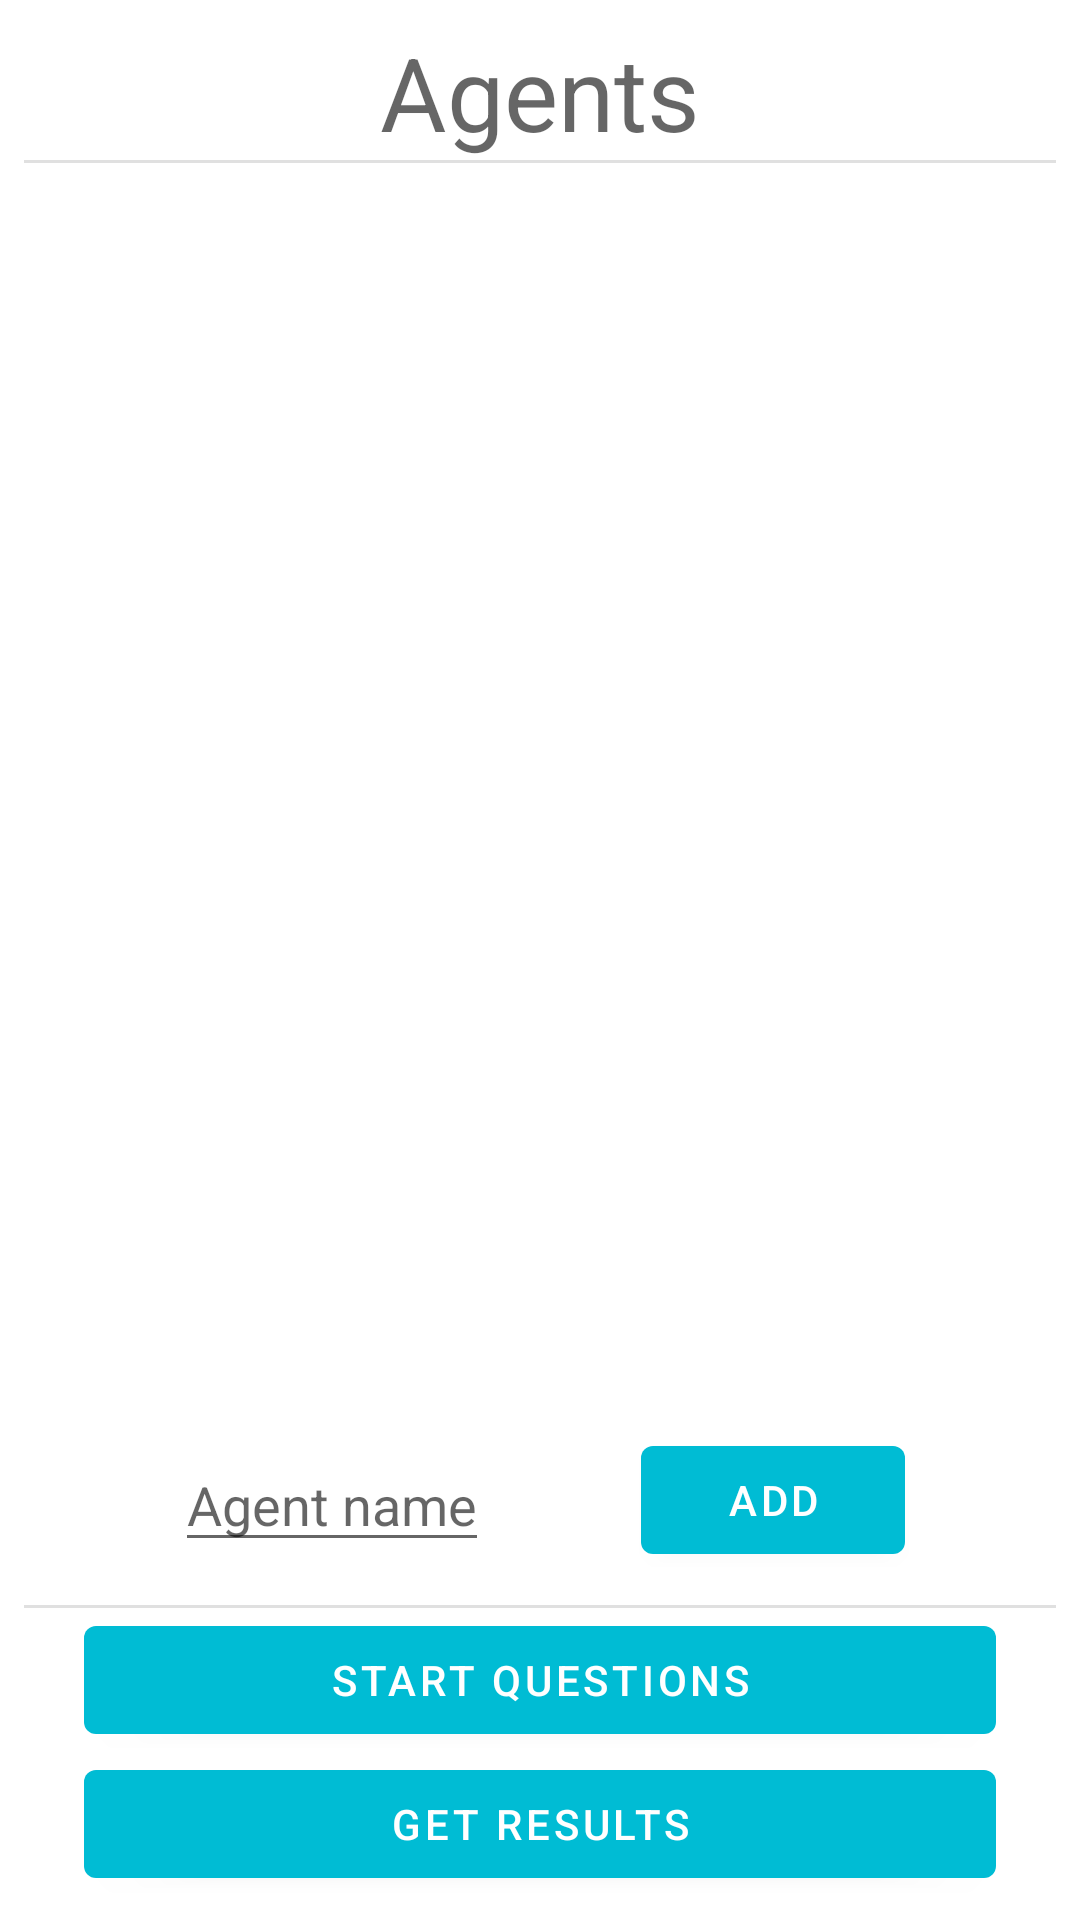

Android layout source for this screen:
<!-- AndroidManifest.xml: application theme Theme.DecisionMaking -->
<!-- res/layout/fragment_agents.xml -->
<?xml version="1.0" encoding="utf-8"?>
<androidx.constraintlayout.widget.ConstraintLayout xmlns:android="http://schemas.android.com/apk/res/android"
    xmlns:app="http://schemas.android.com/apk/res-auto"
    xmlns:tools="http://schemas.android.com/tools"
    android:layout_width="match_parent"
    android:layout_height="match_parent"
    android:padding="8sp"
    tools:context=".presentation.input.ui.InputBikeFragment">

    <TextView
        android:id="@+id/headerTitle"
        android:layout_width="match_parent"
        android:layout_height="wrap_content"
        android:gravity="center"
        android:layout_marginBottom="40dp"
        android:text="Agents"
        android:textAppearance="@style/TextAppearance.AppCompat.Display1"
        app:layout_constraintEnd_toEndOf="parent"
        app:layout_constraintStart_toStartOf="parent"
        app:layout_constraintTop_toTopOf="parent"
        app:layout_constraintVertical_bias="0.0"
        app:layout_constraintVertical_chainStyle="packed" />

    <com.google.android.material.divider.MaterialDivider
        android:id="@+id/dividerBelowHeader"
        android:layout_width="match_parent"
        android:layout_height="wrap_content"
        app:layout_constraintTop_toBottomOf="@id/headerTitle"/>

    <androidx.recyclerview.widget.RecyclerView
        android:id="@+id/recyclerView"
        android:layout_width="match_parent"
        android:layout_height="0dp"
        app:layoutManager="androidx.recyclerview.widget.LinearLayoutManager"
        app:layout_constraintBottom_toTopOf="@id/addButton"
        app:layout_constraintEnd_toEndOf="parent"
        app:layout_constraintStart_toStartOf="parent"
        app:layout_constraintTop_toBottomOf="@+id/dividerBelowHeader"
        app:layout_constraintVertical_bias="0.32999998"
        tools:listitem="@layout/item_agent" />

    <EditText
        android:id="@+id/nameAdd"
        android:layout_width="wrap_content"
        android:layout_height="wrap_content"
        android:minWidth="50dp"
        android:hint="Agent name"
        app:layout_constraintStart_toStartOf="parent"
        app:layout_constraintEnd_toStartOf="@id/addButton"
        app:layout_constraintTop_toTopOf="@id/addButton"
        app:layout_constraintBottom_toBottomOf="@id/addButton" />



    <Button
        android:id="@+id/addButton"
        android:layout_width="wrap_content"
        android:layout_height="wrap_content"
        android:text="Add"
        app:layout_constraintBottom_toTopOf="@id/divider"
        app:layout_constraintEnd_toEndOf="parent"
        app:layout_constraintStart_toEndOf="@id/nameAdd"
        app:layout_constraintTop_toBottomOf="@id/recyclerView" />

    <com.google.android.material.divider.MaterialDivider
        android:id="@+id/divider"
        android:layout_width="match_parent"
        android:layout_height="wrap_content"
        app:layout_constraintBottom_toTopOf="@id/startQuestions"
        app:layout_constraintEnd_toEndOf="parent"
        app:layout_constraintStart_toStartOf="parent" />

    <Button
        android:id="@+id/startQuestions"
        android:layout_width="match_parent"
        android:layout_height="wrap_content"
        android:layout_marginHorizontal="20dp"
        android:layout_marginTop="60dp"
        android:text="Start Questions"
        app:layout_constraintBottom_toTopOf="@id/getResults"
        app:layout_constraintEnd_toEndOf="parent"
        app:layout_constraintStart_toStartOf="parent"
         />

    <Button
        android:id="@+id/getResults"
        android:layout_width="match_parent"
        android:layout_height="wrap_content"
        android:layout_marginHorizontal="20dp"
        android:layout_marginTop="60dp"
        android:text="Get Results"
        app:layout_constraintBottom_toBottomOf="parent"
        app:layout_constraintEnd_toEndOf="parent"
        app:layout_constraintStart_toStartOf="parent"
        app:layout_constraintTop_toBottomOf="@id/addButton" />


</androidx.constraintlayout.widget.ConstraintLayout>
<!-- res/layout/item_agent.xml (included above) -->
<?xml version="1.0" encoding="utf-8"?>
<androidx.constraintlayout.widget.ConstraintLayout android:layout_width="match_parent"
    android:layout_height="wrap_content"
    xmlns:android="http://schemas.android.com/apk/res/android"
    xmlns:app="http://schemas.android.com/apk/res-auto">

    <TextView
        android:id="@+id/nameTextView"
        android:layout_width="wrap_content"
        android:layout_height="wrap_content"
        android:padding="5dp"
        android:text="Name"
        android:textAlignment="center"
        android:layout_marginHorizontal="40dp"
        android:textAppearance="@style/TextAppearance.AppCompat.Subhead"
        app:layout_constraintBaseline_toBaselineOf="@id/select"
        app:layout_constraintStart_toStartOf="parent"
        app:layout_constraintTop_toTopOf="parent" />

    <Button
        android:id="@+id/select"
        android:layout_width="wrap_content"
        android:layout_height="wrap_content"
        android:text="Select"
        android:layout_marginHorizontal="40dp"
        app:layout_constraintEnd_toEndOf="parent"
        app:layout_constraintTop_toTopOf="parent" />



</androidx.constraintlayout.widget.ConstraintLayout>
<!-- resources referenced by this layout -->
<resources>
  <style name="Theme.DecisionMaking" parent="Theme.MaterialComponents.DayNight.DarkActionBar">
          
          <item name="colorPrimary">@color/purple_500</item>
          <item name="colorPrimaryVariant">@color/purple_700</item>
          <item name="colorOnPrimary">@color/white</item>
          
          <item name="colorSecondary">@color/teal_200</item>
          <item name="colorSecondaryVariant">@color/teal_700</item>
          <item name="colorOnSecondary">@color/black</item>
          
          <item name="android:statusBarColor">?attr/colorPrimaryVariant</item>
          
      </style>
  <color name="purple_500">#FF00BCD4</color>
  <color name="purple_700">#FF00838F</color>
  <color name="white">#FFFFFFFF</color>
  <color name="teal_200">#FF03DAC5</color>
  <color name="teal_700">#FF018786</color>
  <color name="black">#FF000000</color>
</resources>
